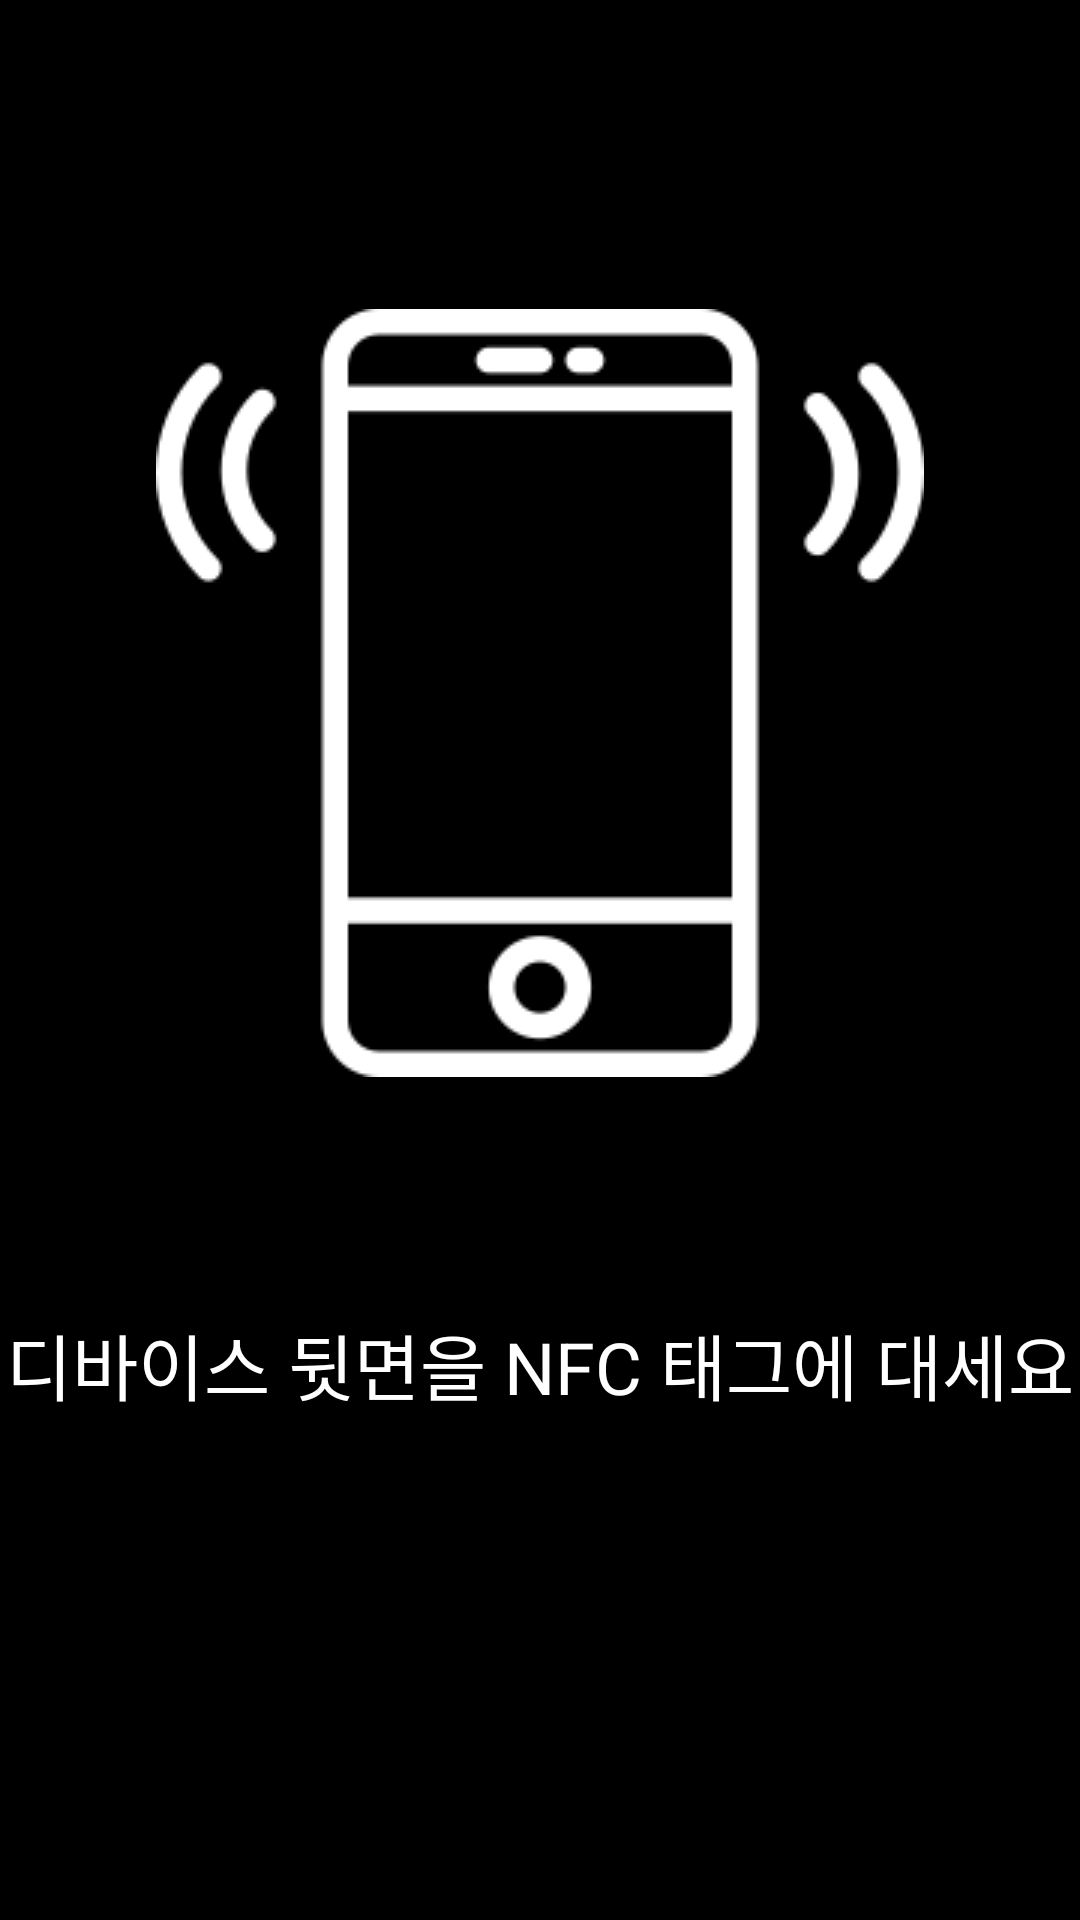

This screen was rendered from an Android layout file. Write that file and the resources it references.
<!-- AndroidManifest.xml: application theme AppTheme -->
<!-- res/layout/activity_commute.xml -->
<?xml version="1.0" encoding="utf-8"?>
<androidx.constraintlayout.widget.ConstraintLayout xmlns:android="http://schemas.android.com/apk/res/android"
    xmlns:app="http://schemas.android.com/apk/res-auto"
    xmlns:tools="http://schemas.android.com/tools"
    android:layout_width="match_parent"
    android:layout_height="match_parent"
    android:background="#000000"
    tools:context=".commute">

    <TextView
        android:id="@+id/mTextView"
        android:layout_width="0dp"
        android:layout_height="273dp"
        android:layout_marginTop="8dp"
        android:layout_marginBottom="49dp"
        android:gravity="center"
        android:text="디바이스 뒷면을 NFC 태그에 대세요"
        android:textColor="#FFFFFF"
        android:textSize="24sp"

        app:layout_constraintBottom_toBottomOf="parent"
        app:layout_constraintEnd_toEndOf="parent"
        app:layout_constraintHorizontal_bias="0.0"
        app:layout_constraintStart_toStartOf="parent"
        app:layout_constraintTop_toBottomOf="@+id/imageView"
        app:layout_constraintVertical_bias="1.0" />

    <ImageView
        android:id="@+id/imageView"
        android:layout_width="wrap_content"
        android:layout_height="wrap_content"
        android:layout_marginTop="103dp"
        app:layout_constraintEnd_toEndOf="parent"
        app:layout_constraintStart_toStartOf="parent"
        app:layout_constraintTop_toTopOf="parent"
        app:srcCompat="@drawable/smartphone" />


</androidx.constraintlayout.widget.ConstraintLayout>
<!-- resources referenced by this layout -->
<resources>
  <!-- drawable smartphone: png bitmap (drawable-v24, 4913 bytes) -->
  <style name="AppTheme" parent="Theme.AppCompat.Light.DarkActionBar">
          
          <item name="colorPrimary">@color/colorPrimary</item>
          <item name="colorPrimaryDark">@color/colorPrimaryDark</item>
          <item name="colorAccent">@color/colorAccent</item>
          
          <item name="windowActionBar">false</item>
          <item name="windowNoTitle">true</item>
  
      </style>
  <!-- not gathered from this repository: default colours our renderer supplied (Android Studio template values) -->
  <color name="colorPrimary">#FF6200EE</color>
  <color name="colorPrimaryDark">#FF3700B3</color>
  <color name="colorAccent">#FF03DAC5</color>
</resources>
